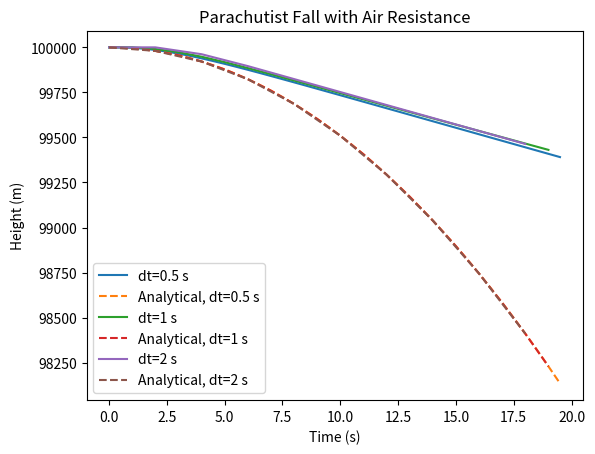

This chart was generated by the following Python code:
import numpy as np
import matplotlib.pyplot as plt

def euler(t, y, dt, dydt):
    return y + dt * dydt(t, y)

def relative_error(y_true, y_pred):
    return (np.abs(y_true - y_pred) / np.abs(y_true)) * 100

def parachutist_motion(t, y, v, m, A, Cd):
    return -9.81 + (1/m)*A*Cd*v**2

def y_analytical(t):
    h0 = 100000 # Initial height in meters
    g = 9.81 # Gravity in m/s^2
    return h0 - (g/2) * t**2 

def solve_problem(dt):
    t = np.arange(0, 20, dt)
    y = np.zeros_like(t)
    v = np.zeros_like(t)
    y[0] = 100000
    v[0] = 0

    for i in range(len(t)-1):
        y[i+1] = euler(t[i], y[i], dt, lambda t, y: v[i])
        v[i+1] = euler(t[i], v[i], dt, lambda t, v: parachutist_motion(t, y[i], v, 80, 0.5, 1.2))

    y_analytical_t = np.array([y_analytical(i) for i in t])
    relative_error_euler = relative_error(y, y_analytical_t)

    return t, y, y_analytical_t, relative_error_euler

dt_values = [0.5, 1, 2]

fig, ax = plt.subplots()

for dt in dt_values:
    t, y, y_analytical_t, relative_error_euler = solve_problem(dt)
    ax.plot(t, y, label=f"dt={dt} s")
    ax.plot(t, y_analytical_t, linestyle='--', label=f"Analytical, dt={dt} s")

ax.set_xlabel("Time (s)")
ax.set_ylabel("Height (m)")
ax.set_title("Parachutist Fall with Air Resistance")
ax.legend()
plt.show()

for dt in dt_values:
    print(f"Error relative for dt={dt} s: {relative_error_euler[-1]:.2f}%")